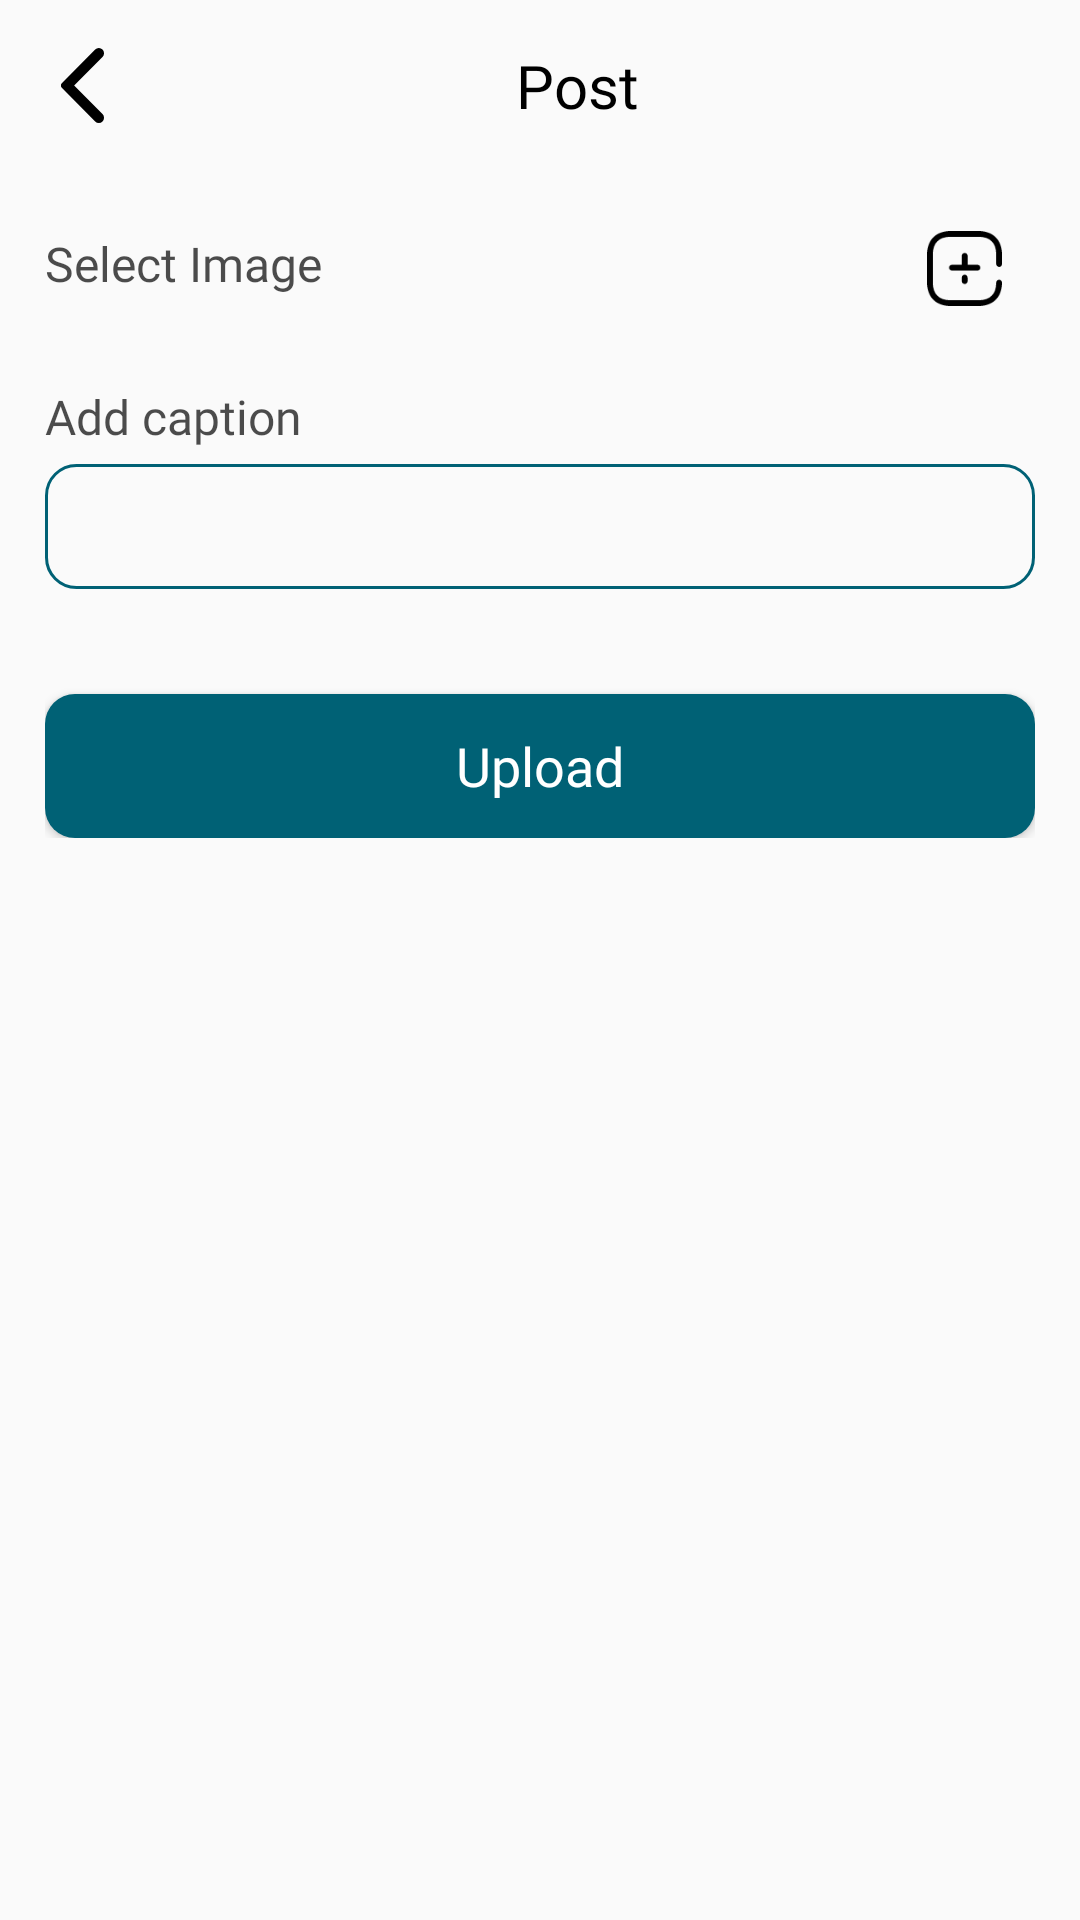

The Android layout XML behind this screen, and the referenced resources:
<!-- AndroidManifest.xml: application theme AppTheme.NoActionBar -->
<!-- res/layout/fragment_create_post.xml -->
<?xml version="1.0" encoding="utf-8"?>
<ScrollView xmlns:android="http://schemas.android.com/apk/res/android"
    xmlns:app="http://schemas.android.com/apk/res-auto"
    xmlns:tools="http://schemas.android.com/tools"
    android:layout_width="match_parent"
    android:layout_height="match_parent"
    app:layout_constraintBottom_toBottomOf="parent"
    app:layout_constraintEnd_toEndOf="parent"
    app:layout_constraintStart_toStartOf="parent"
    app:layout_constraintTop_toTopOf="parent">

    <androidx.constraintlayout.widget.ConstraintLayout
        android:layout_width="match_parent"
        android:layout_height="wrap_content"
        android:padding="15dp"
        tools:context=".ui.home.createpost.CreatePostFragment">


        <androidx.constraintlayout.widget.ConstraintLayout
            android:id="@+id/headerLayout"
            android:layout_width="match_parent"
            android:layout_height="wrap_content"
            app:layout_constraintEnd_toEndOf="parent"
            app:layout_constraintHorizontal_bias="0.0"
            app:layout_constraintStart_toStartOf="parent"
            app:layout_constraintTop_toTopOf="parent">

            <ImageView
                android:id="@+id/backIv"
                android:layout_width="25dp"
                android:layout_height="25dp"
                android:src="@drawable/back"
                app:layout_constraintBottom_toBottomOf="parent"
                app:layout_constraintStart_toStartOf="parent"
                app:layout_constraintTop_toTopOf="parent" />

            <TextView
                android:id="@+id/createPostTv"
                android:layout_width="wrap_content"
                android:layout_height="wrap_content"
                android:fontFamily="@font/poppins_semi_bold"
                android:gravity="center"
                android:text="@string/post"
                android:textColor="@color/black"
                android:textSize="20sp"
                app:layout_constraintBottom_toBottomOf="parent"
                app:layout_constraintEnd_toEndOf="parent"
                app:layout_constraintStart_toEndOf="@+id/backIv"
                app:layout_constraintTop_toTopOf="parent" />


        </androidx.constraintlayout.widget.ConstraintLayout>

        <TextView
            android:id="@+id/selectImageTv"
            android:layout_width="wrap_content"
            android:layout_height="wrap_content"
            android:layout_marginTop="35dp"
            android:fontFamily="@font/poppins_medium"
            android:text="@string/select_image"
            android:textColor="@color/onPrimary"
            android:textSize="16sp"
            app:layout_constraintStart_toStartOf="parent"
            app:layout_constraintTop_toBottomOf="@+id/headerLayout" />

        <ImageView
            android:id="@+id/chooseImageIv"
            android:layout_width="wrap_content"
            android:layout_height="wrap_content"
            android:layout_marginHorizontal="11dp"
            android:layout_marginTop="35dp"
            android:contentDescription="@string/post"
            android:src="@drawable/post"
            app:layout_constraintEnd_toEndOf="parent"
            app:layout_constraintTop_toBottomOf="@+id/headerLayout"
            app:layout_constraintVertical_bias="1.0" />

        <com.google.android.material.imageview.ShapeableImageView
            android:id="@+id/choosesImageIv"
            android:layout_width="match_parent"
            android:layout_height="wrap_content"
            android:adjustViewBounds="true"
            android:layout_marginTop="8dp"
            android:contentDescription="@string/post"
            android:scaleType="fitXY"
            app:layout_constraintEnd_toEndOf="parent"
            app:layout_constraintStart_toStartOf="parent"
            app:layout_constraintTop_toBottomOf="@+id/chooseImageIv"
            app:shapeAppearanceOverlay="@style/postsRoundedImg"
            tools:src="@drawable/app_icon" />

        <TextView
            android:id="@+id/addCaptionTv"
            android:layout_width="wrap_content"
            android:layout_height="wrap_content"
            android:layout_marginTop="18dp"
            android:fontFamily="@font/poppins_medium"
            android:text="@string/add_caption"
            android:textColor="@color/onPrimary"
            android:textSize="16sp"
            app:layout_constraintStart_toStartOf="parent"
            app:layout_constraintTop_toBottomOf="@+id/choosesImageIv" />

        <EditText
            android:id="@+id/addCaptionEt"
            android:layout_width="match_parent"
            android:layout_height="wrap_content"
            android:layout_marginTop="5dp"
            android:autofillHints=""
            android:background="@drawable/primary_container"
            android:fontFamily="@font/poppins_medium"
            android:gravity="top"
            android:inputType="text"
            android:padding="10dp"
            android:textColor="@color/onPrimary"
            android:textSize="16sp"
            app:layout_constraintEnd_toEndOf="parent"
            app:layout_constraintStart_toStartOf="parent"
            app:layout_constraintTop_toBottomOf="@+id/addCaptionTv"
            tools:ignore="LabelFor" />


        <androidx.appcompat.widget.AppCompatButton
            android:id="@+id/uploadBottom"
            android:layout_width="match_parent"
            android:layout_height="wrap_content"
            android:layout_marginTop="35dp"
            android:background="@drawable/primary_button"
            android:fontFamily="@font/poppins_semi_bold"
            android:text="@string/upload"
            android:textAllCaps="false"
            android:textColor="@color/white"
            android:textSize="18sp"
            app:layout_constraintEnd_toEndOf="parent"
            app:layout_constraintStart_toStartOf="parent"
            app:layout_constraintTop_toBottomOf="@+id/addCaptionEt" />

    </androidx.constraintlayout.widget.ConstraintLayout>
</ScrollView>
<!-- resources referenced by this layout -->
<resources>
  <color name="black">#FF000000</color>
  <color name="onPrimary">#B3000000</color>
  <color name="white">#FFFFFFFF</color>
  <!-- drawable app_icon: png bitmap (drawable, 22472 bytes) -->
  <!-- drawable back (drawable) -->
  <vector xmlns:android="http://schemas.android.com/apk/res/android"
      android:width="11.999dp"
      android:height="20.5dp"
      android:viewportWidth="11.999"
      android:viewportHeight="20.5">
    <path
        android:pathData="M9.537,20.083 L0.292,10.946a0.975,0.975 0,0 1,0 -1.392L9.537,0.417a1.456,1.456 0,0 1,2.041 0,1.415 1.415,0 0,1 0,2.016L3.669,10.25l7.909,7.815a1.417,1.417 0,0 1,0 2.017,1.456 1.456,0 0,1 -2.041,0"
        android:fillColor="@color/black"/>
  </vector>
  <!-- drawable post (drawable) -->
  <vector xmlns:android="http://schemas.android.com/apk/res/android"
      android:width="25dp"
      android:height="25dp"
      android:viewportWidth="25"
      android:viewportHeight="25">
    <path
        android:pathData="M17.194,0C21.988,0 25,2.99 25,7.817V11.027C25,11.28 24.899,11.522 24.719,11.699C24.539,11.877 24.296,11.975 24.044,11.972V11.95C23.515,11.95 23.087,11.522 23.087,10.994V7.817C23.087,4.002 20.998,1.913 17.194,1.913H7.817C4.013,1.913 1.913,4.013 1.913,7.817V17.194C1.913,20.987 4.013,23.087 7.817,23.087H17.194C20.998,23.087 23.087,20.987 23.087,17.194C23.087,16.666 23.515,16.238 24.044,16.238C24.572,16.238 25,16.666 25,17.194C25,22.01 22.01,25 17.194,25H7.817C2.99,25 0,22.01 0,17.194V7.817C0,2.99 2.99,0 7.817,0H17.194ZM12.588,14.556C12.843,14.561 13.084,14.67 13.258,14.856C13.432,15.042 13.523,15.291 13.511,15.545V16.755L13.494,16.905C13.456,17.102 13.357,17.283 13.208,17.421C13.023,17.595 12.776,17.687 12.522,17.678C11.996,17.654 11.586,17.215 11.599,16.689V15.479C11.607,15.226 11.716,14.986 11.902,14.813C12.087,14.639 12.334,14.547 12.588,14.556ZM12.544,7.311C12.65,7.311 12.755,7.329 12.854,7.363C13.247,7.481 13.533,7.846 13.533,8.278L13.533,11.267L16.788,11.269C16.897,11.267 17.005,11.285 17.107,11.32C17.255,11.365 17.392,11.447 17.504,11.561C17.682,11.74 17.78,11.983 17.777,12.236C17.777,12.756 17.362,13.181 16.843,13.193H8.322C8.233,13.191 8.146,13.176 8.065,13.152C7.646,13.048 7.338,12.673 7.333,12.225C7.33,11.972 7.428,11.729 7.606,11.55C7.784,11.37 8.026,11.269 8.278,11.269H11.576V8.267C11.588,7.74 12.016,7.317 12.544,7.311Z"
        android:fillColor="#000000"/>
  </vector>
  <!-- drawable primary_button (drawable) -->
  <?xml version="1.0" encoding="utf-8"?>
  <shape xmlns:android="http://schemas.android.com/apk/res/android">    <solid android:color="@color/primary"/>    <corners android:radius="10dp"/></shape>
  <!-- drawable primary_container (drawable) -->
  <?xml version="1.0" encoding="utf-8"?>
  <shape xmlns:android="http://schemas.android.com/apk/res/android">    <corners android:radius="10dp" />    <stroke        android:width="1dp"        android:color="@color/primary" /></shape>
  <string name="add_caption">Add caption</string>
  <string name="post">Post</string>
  <string name="select_image">Select Image</string>
  <string name="upload">Upload</string>
  <style name="postsRoundedImg">
          <item name="cornerFamily">rounded</item>
          <item name="cornerSize">10dp</item>
          <item name="strokeWidth">0.5dp</item>
          <item name="strokeColor">#000000</item>
      </style>
  <style name="AppTheme.NoActionBar" parent="Theme.AppCompat.Light.DarkActionBar">
          <item name="windowActionBar">false</item>
          <item name="windowNoTitle">true</item>
          <item name="android:windowFullscreen">true</item>
      </style>
  <color name="primary">#006175</color>
</resources>
